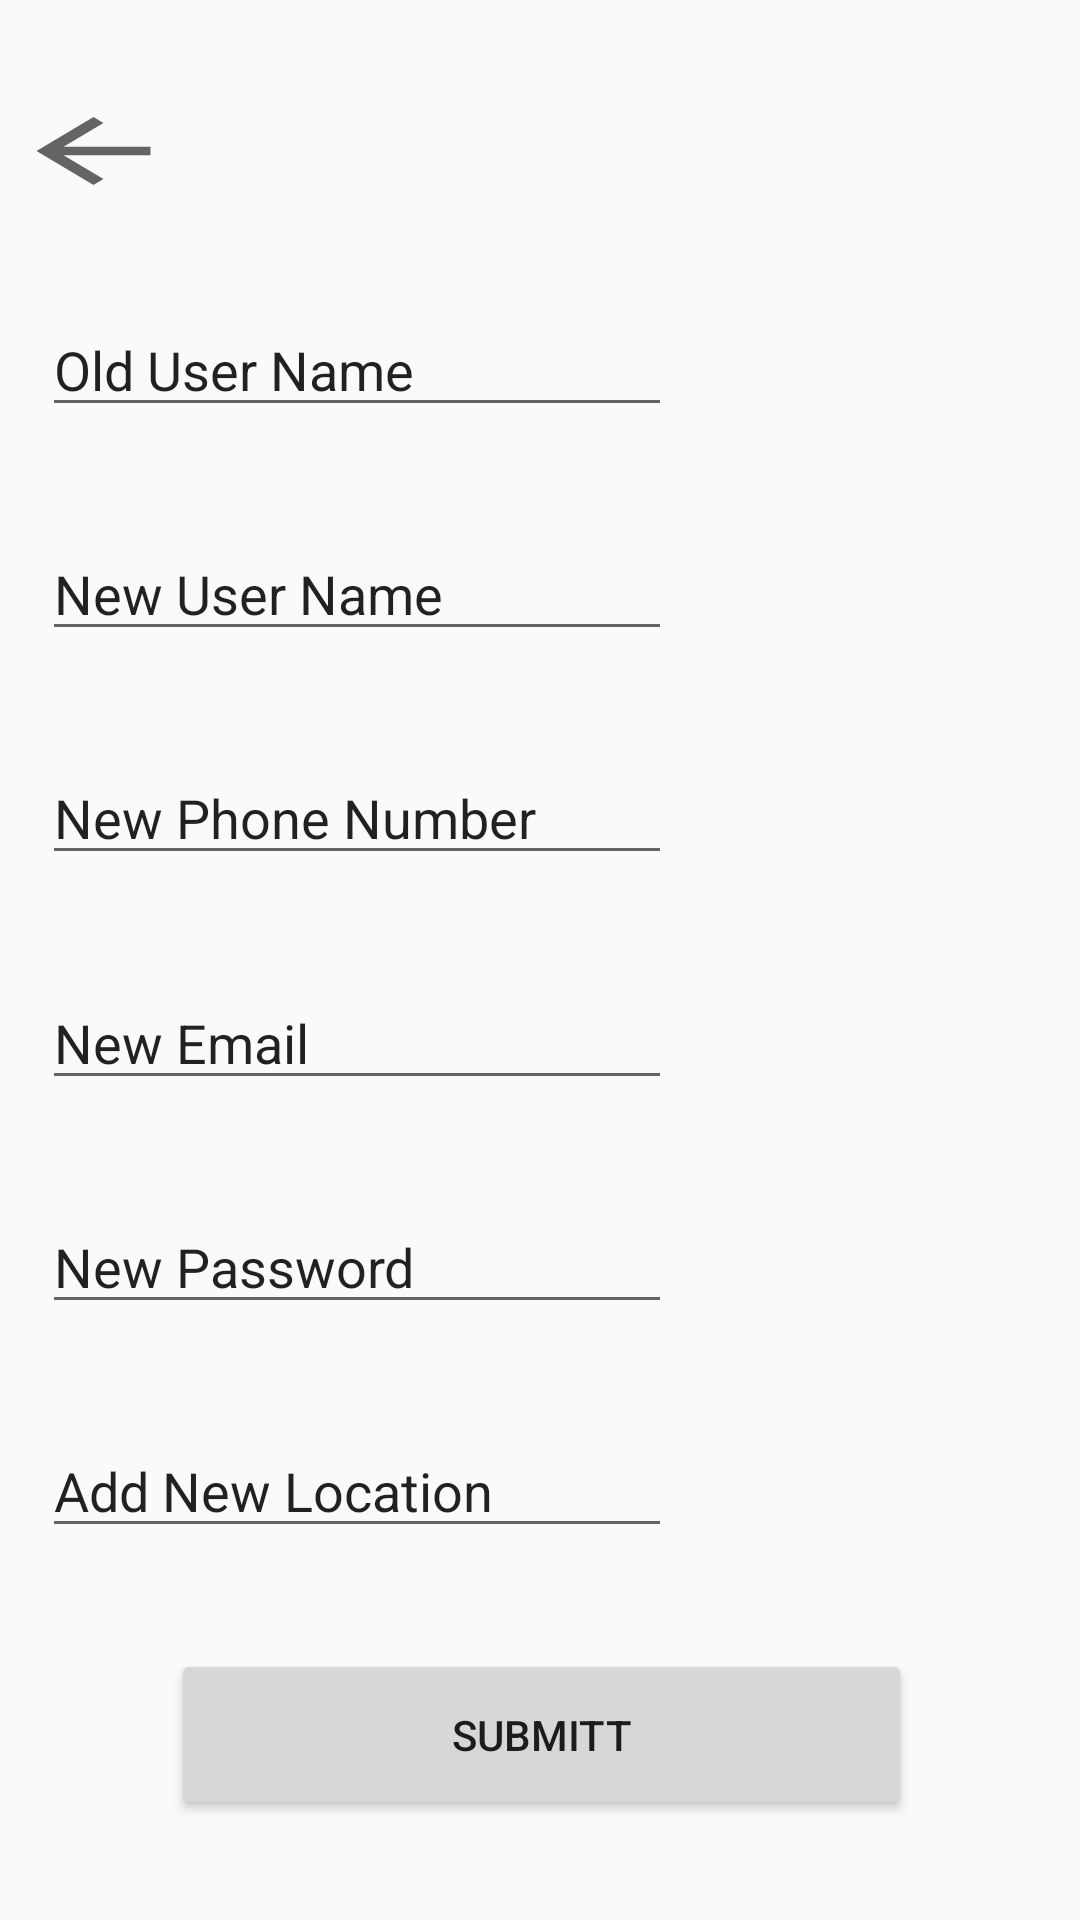

This screen was rendered from an Android layout file. Write that file and the resources it references.
<!-- AndroidManifest.xml: application theme AppTheme -->
<!-- res/layout/editprofile.xml -->
<?xml version="1.0" encoding="utf-8"?>

<android.support.constraint.ConstraintLayout xmlns:android="http://schemas.android.com/apk/res/android"
    xmlns:app="http://schemas.android.com/apk/res-auto"
    xmlns:tools="http://schemas.android.com/tools"
    android:layout_width="match_parent"
    android:layout_height="match_parent">

    <EditText
        android:id="@+id/editText8"
        android:layout_width="wrap_content"
        android:layout_height="wrap_content"
        android:ems="10"
        android:inputType="textPersonName"
        android:text="@string/old_user_name"
        app:layout_constraintBottom_toTopOf="@+id/editText9"
        app:layout_constraintEnd_toEndOf="parent"
        app:layout_constraintHorizontal_bias="0.094"
        app:layout_constraintStart_toStartOf="parent"
        app:layout_constraintTop_toBottomOf="@+id/button6"
        tools:ignore="LabelFor" />

    <EditText
        android:id="@+id/editText9"
        android:layout_width="wrap_content"
        android:layout_height="wrap_content"
        android:ems="10"
        android:inputType="textPersonName"
        android:text="@string/new_user_name"
        app:layout_constraintBottom_toTopOf="@+id/editText11"
        app:layout_constraintEnd_toEndOf="parent"
        app:layout_constraintHorizontal_bias="0.094"
        app:layout_constraintStart_toStartOf="parent"
        app:layout_constraintTop_toBottomOf="@+id/editText8"
        tools:ignore="LabelFor" />

    <EditText
        android:id="@+id/editText10"
        android:layout_width="wrap_content"
        android:layout_height="wrap_content"
        android:ems="10"
        android:inputType="textPersonName"
        android:text="@string/new_email"
        app:layout_constraintBottom_toTopOf="@+id/editText12"
        app:layout_constraintEnd_toEndOf="parent"
        app:layout_constraintHorizontal_bias="0.094"
        app:layout_constraintStart_toStartOf="parent"
        app:layout_constraintTop_toBottomOf="@+id/editText11"
        tools:ignore="LabelFor" />

    <EditText
        android:id="@+id/editText11"
        android:layout_width="wrap_content"
        android:layout_height="wrap_content"
        android:ems="10"
        android:inputType="textPersonName"
        android:text="@string/new_phone_number"
        app:layout_constraintBottom_toTopOf="@+id/editText10"
        app:layout_constraintEnd_toEndOf="parent"
        app:layout_constraintHorizontal_bias="0.094"
        app:layout_constraintStart_toStartOf="parent"
        app:layout_constraintTop_toBottomOf="@+id/editText9"
        tools:ignore="LabelFor" />

    <EditText
        android:id="@+id/editText12"
        android:layout_width="wrap_content"
        android:layout_height="wrap_content"
        android:ems="10"
        android:inputType="textPersonName"
        android:text="@string/new_password"
        app:layout_constraintBottom_toTopOf="@+id/editText13"
        app:layout_constraintEnd_toEndOf="parent"
        app:layout_constraintHorizontal_bias="0.094"
        app:layout_constraintStart_toStartOf="parent"
        app:layout_constraintTop_toBottomOf="@+id/editText10"
        tools:ignore="LabelFor" />

    <EditText
        android:id="@+id/editText13"
        android:layout_width="wrap_content"
        android:layout_height="wrap_content"
        android:ems="10"
        android:inputType="textPersonName"
        android:text="@string/add_new_location"
        app:layout_constraintBottom_toTopOf="@+id/button5"
        app:layout_constraintEnd_toEndOf="parent"
        app:layout_constraintHorizontal_bias="0.094"
        app:layout_constraintStart_toStartOf="parent"
        app:layout_constraintTop_toBottomOf="@+id/editText12"
        tools:ignore="LabelFor" />

    <Button
        android:id="@+id/button5"
        android:layout_width="247dp"
        android:layout_height="57dp"
        android:text="@string/submitt"
        app:layout_constraintBottom_toBottomOf="parent"
        app:layout_constraintEnd_toEndOf="parent"
        app:layout_constraintHorizontal_bias="0.503"
        app:layout_constraintStart_toStartOf="parent"
        app:layout_constraintTop_toBottomOf="@+id/editText13" />

    <Button
        android:id="@+id/button6"
        android:layout_width="57dp"
        android:layout_height="34dp"
        android:background="?attr/homeAsUpIndicator"
        app:layout_constraintBottom_toTopOf="@+id/editText8"
        app:layout_constraintEnd_toEndOf="parent"
        app:layout_constraintHorizontal_bias="0.009"
        app:layout_constraintStart_toStartOf="parent"
        app:layout_constraintTop_toTopOf="parent" />
</android.support.constraint.ConstraintLayout>
<!-- resources referenced by this layout -->
<resources>
  <string name="add_new_location">Add New Location</string>
  <string name="new_email">New Email</string>
  <string name="new_password">New Password</string>
  <string name="new_phone_number">New Phone Number</string>
  <string name="new_user_name">New User Name</string>
  <string name="old_user_name">Old User Name</string>
  <string name="submitt">Submitt</string>
  <style name="AppTheme" parent="Base.Theme.AppCompat.Light.DarkActionBar">
          
          <item name="colorPrimary">@color/colorPrimary</item>
          <item name="colorPrimaryDark">@color/colorPrimaryDark</item>
          <item name="colorAccent">@color/colorAccent</item>
      </style>
  <color name="colorPrimary">#CDDC39</color>
  <color name="colorPrimaryDark">#AFB42B</color>
  <color name="colorAccent">#795548</color>
</resources>
